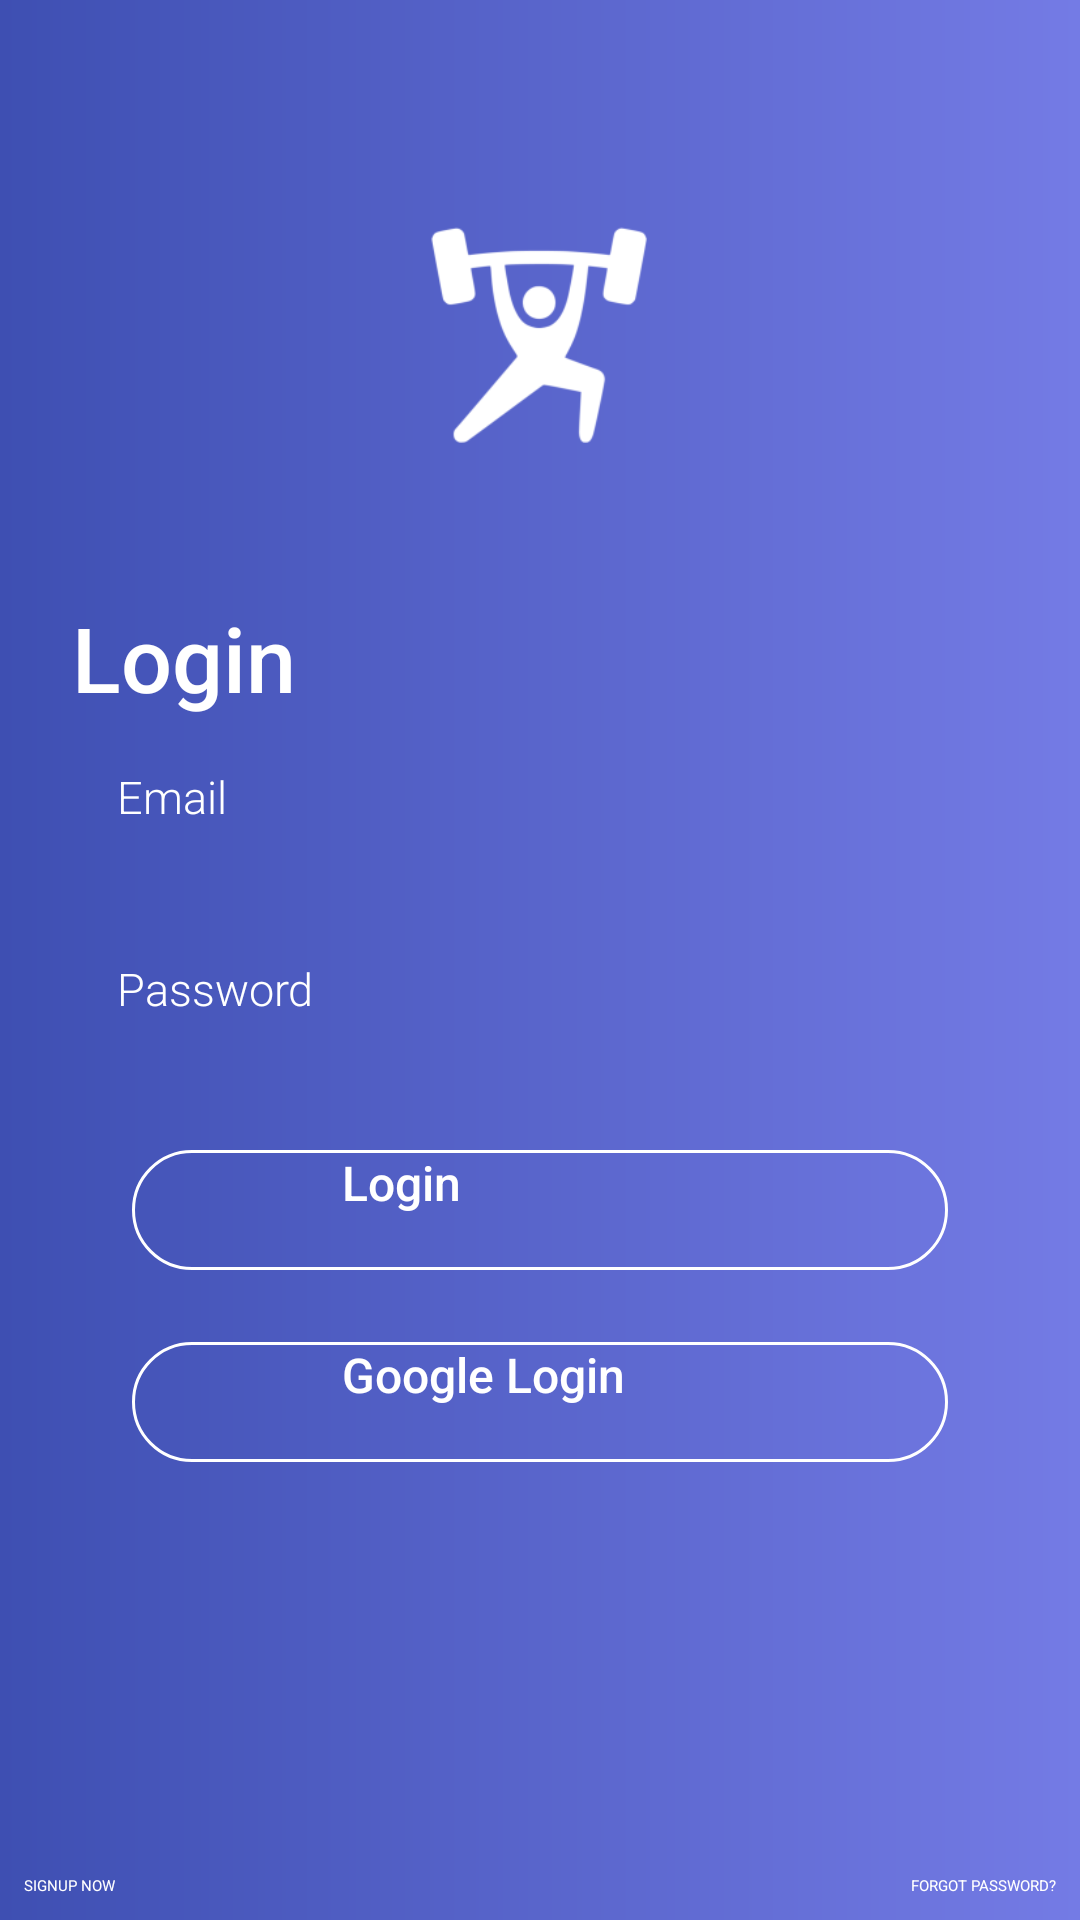

Here is an Android app screen rendered from its layout file. Give the layout XML and the strings, colors and styles it references.
<!-- AndroidManifest.xml: activity theme SplashTheme -->
<!-- res/layout/activity_login.xml -->
<?xml version="1.0" encoding="utf-8"?>
<android.support.constraint.ConstraintLayout xmlns:android="http://schemas.android.com/apk/res/android"
    xmlns:app="http://schemas.android.com/apk/res-auto"
    xmlns:tools="http://schemas.android.com/tools"
    android:id="@+id/relativeLayout2"
    android:layout_width="match_parent"
    android:layout_height="match_parent"
    android:animateLayoutChanges="true"
    android:background="@drawable/grad_bg"
    tools:context=".loginActivity">


    <Button
        android:id="@+id/googleLoginBtn"
        android:layout_width="272dp"
        android:layout_height="40dp"
        android:layout_marginStart="8dp"
        android:layout_marginLeft="8dp"
        android:layout_marginTop="24dp"
        android:layout_marginEnd="8dp"
        android:layout_marginRight="8dp"
        android:background="@drawable/btn_bg"
        android:fontFamily="sans-serif-medium"
        android:paddingLeft="70dp"
        android:paddingRight="70dp"
        android:text="Google Login"
        android:textAllCaps="false"
        android:textColor="@color/white"
        android:textSize="16sp"
        app:layout_constraintEnd_toEndOf="parent"
        app:layout_constraintStart_toStartOf="parent"
        app:layout_constraintTop_toBottomOf="@+id/loginBTN" />

    <EditText
        android:id="@+id/loginEditTextPassword"
        android:layout_width="0dp"
        android:layout_height="40dp"
        android:layout_marginStart="24dp"
        android:layout_marginLeft="24dp"
        android:layout_marginTop="24dp"
        android:layout_marginEnd="24dp"
        android:layout_marginRight="24dp"
        android:background="@drawable/et_bg"
        android:fontFamily="sans-serif-light"
        android:hint="Password"
        android:inputType="textPassword"
        android:paddingLeft="15dp"
        android:paddingRight="15dp"
        android:textColor="@color/white"
        android:textColorHint="@color/white"
        android:textSize="15sp"
        app:layout_constraintEnd_toEndOf="parent"
        app:layout_constraintHorizontal_bias="0.0"
        app:layout_constraintStart_toStartOf="parent"
        app:layout_constraintTop_toBottomOf="@+id/loginEditTextEmail" />

    <EditText
        android:id="@+id/loginEditTextEmail"
        android:layout_width="0dp"
        android:layout_height="40dp"
        android:layout_marginStart="24dp"
        android:layout_marginTop="16dp"
        android:layout_marginEnd="24dp"
        android:background="@drawable/et_bg"
        android:fontFamily="sans-serif-light"
        android:hint="Email"
        android:paddingLeft="15dp"
        android:paddingRight="15dp"
        android:textColor="@color/white"
        android:textColorHint="@color/white"
        android:textSize="15sp"
        app:layout_constraintEnd_toEndOf="parent"
        app:layout_constraintHorizontal_bias="0.0"
        app:layout_constraintStart_toStartOf="parent"
        app:layout_constraintTop_toBottomOf="@+id/tv_login" />

    <ImageView
        android:id="@+id/imgView_logo"
        android:layout_width="141dp"
        android:layout_height="143dp"
        android:layout_marginStart="8dp"
        android:layout_marginLeft="8dp"
        android:layout_marginTop="40dp"
        android:layout_marginEnd="8dp"
        android:layout_marginRight="8dp"
        android:adjustViewBounds="true"
        android:scaleType="fitCenter"
        android:src="@mipmap/ic_launcher_foreground"
        app:layout_constraintEnd_toEndOf="parent"
        app:layout_constraintHorizontal_bias="0.498"
        app:layout_constraintStart_toStartOf="parent"
        app:layout_constraintTop_toTopOf="parent" />


    <TextView
        android:id="@+id/tv_login"
        android:layout_width="wrap_content"
        android:layout_height="wrap_content"
        android:layout_marginStart="24dp"
        android:layout_marginLeft="24dp"
        android:layout_marginTop="16dp"
        android:fontFamily="sans-serif-medium"
        android:text="Login"
        android:textColor="@color/white"
        android:textSize="30sp"
        app:layout_constraintStart_toStartOf="parent"
        app:layout_constraintTop_toBottomOf="@+id/imgView_logo" />


    <Button
        android:id="@+id/loginBTN"
        android:layout_width="272dp"
        android:layout_height="40dp"
        android:layout_marginStart="8dp"
        android:layout_marginLeft="8dp"
        android:layout_marginTop="24dp"
        android:layout_marginEnd="8dp"
        android:layout_marginRight="8dp"
        android:background="@drawable/btn_bg"
        android:fontFamily="sans-serif-medium"
        android:paddingLeft="70dp"
        android:paddingRight="70dp"
        android:text="Login"
        android:textAllCaps="false"
        android:textColor="@color/white"
        android:textSize="16sp"
        app:layout_constraintEnd_toEndOf="parent"
        app:layout_constraintStart_toStartOf="parent"
        app:layout_constraintTop_toBottomOf="@+id/loginEditTextPassword" />


    <Button
        android:id="@+id/signUpBTN"
        android:layout_width="wrap_content"
        android:layout_height="wrap_content"
        android:layout_marginStart="8dp"
        android:layout_marginBottom="8dp"
        android:background="@color/transparent"
        android:fontFamily="sans-serif"
        android:onClick="goToSignUp"
        android:text="Signup Now"
        android:textAllCaps="true"
        android:textColor="@color/white"
        app:layout_constraintBottom_toBottomOf="parent"
        app:layout_constraintStart_toStartOf="parent" />

    <Button
        android:id="@+id/button3"
        android:layout_width="wrap_content"
        android:layout_height="wrap_content"
        android:layout_marginEnd="8dp"
        android:layout_marginRight="8dp"
        android:layout_marginBottom="8dp"
        android:background="@color/transparent"
        android:fontFamily="sans-serif"
        android:text="Forgot Password?"
        android:textAllCaps="true"
        android:textColor="@color/white"
        app:layout_constraintBottom_toBottomOf="parent"
        app:layout_constraintEnd_toEndOf="parent" />


</android.support.constraint.ConstraintLayout>
<!-- resources referenced by this layout -->
<resources>
  <color name="transparent">#00000000</color>
  <color name="white">#FFFFFF</color>
  <!-- drawable btn_bg (drawable) -->
  <shape xmlns:android="http://schemas.android.com/apk/res/android"
      android:shape="rectangle">
  
      <corners android:topRightRadius="20dp"
          android:topLeftRadius="20dp"
          android:bottomLeftRadius="20dp"
          android:bottomRightRadius="20dp"/>
  
      <stroke
          android:width="1dp"
          android:color="@color/white" />
  
  </shape>
  <!-- drawable grad_bg (drawable) -->
  <shape xmlns:android="http://schemas.android.com/apk/res/android"
      android:shape="rectangle">
  
      <gradient
          android:startColor="@color/gradStart"
          android:angle="0"
          android:type="linear"
          android:endColor="@color/gradStop"/>
  
  </shape>
  <!-- mipmap ic_launcher_foreground: png bitmap (mipmap-hdpi, 2428 bytes) -->
  <color name="gradStart">#3E4FB2</color>
  <color name="gradStop">#747be5</color>
</resources>
